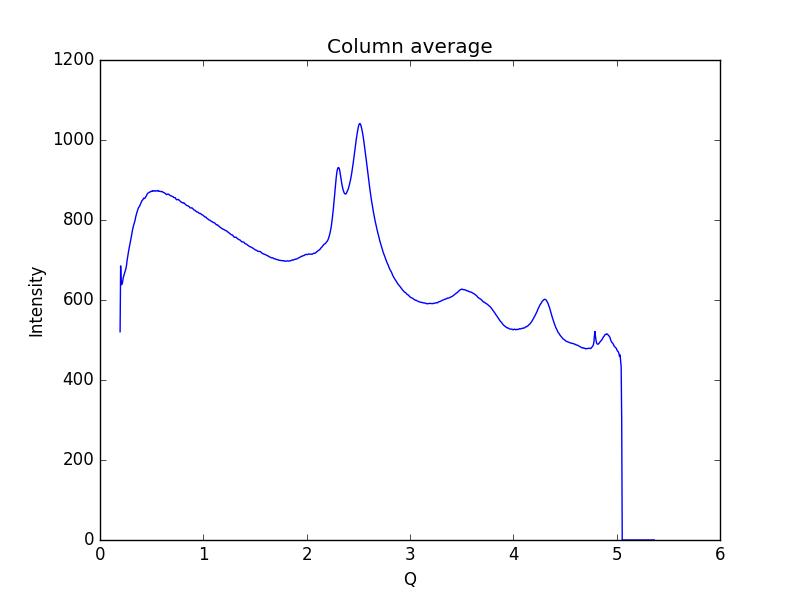

The table this chart was drawn from, first rows:
0.19448614755544588, 520.614
0.1997, 685.2
0.2048, 638
0.21, 642.2
0.2152, 639.9
0.2204, 647.8
0.2255, 656.6
0.2307, 660.8
0.2359, 664.9
0.2411, 670.2
0.2462, 674.4
0.2514, 679.1
0.2566, 686.9
0.2618, 698.2
0.2669, 706.7
0.2721, 714.1
0.2773, 723.1
0.2825, 729.9
0.2876, 736.8
0.2928, 742.5
0.298, 749
0.3032, 758.2
0.3083, 766.6
0.3135, 773.7
0.3187, 780
0.3239, 785.4
0.329, 790.1
0.3342, 794.6
0.3394, 799.2
0.3446, 806.6
0.3497, 812.2
0.3549, 817
0.3601, 821.3
0.3653, 826.3
0.3704, 829.5
0.3756, 832
0.3808, 833.6
0.386, 836.2
0.3911, 839.2
0.3963, 842.7
0.4015, 845.4
0.4067, 848.3
0.4118, 850.2
0.417, 851.3
0.4222, 854.6
0.4274, 854
0.4325, 853.9
0.4377, 855.6
0.4429, 858.3
0.4481, 859.8
0.4532, 863.1
0.4584, 866.1
0.4636, 867
0.4688, 867.7
0.4739, 868.8
0.4791, 869.6
0.4843, 869.7
0.4895, 871.2
0.4946, 871.3
0.4998, 871.5
0.505, 873
... 939 more rows
